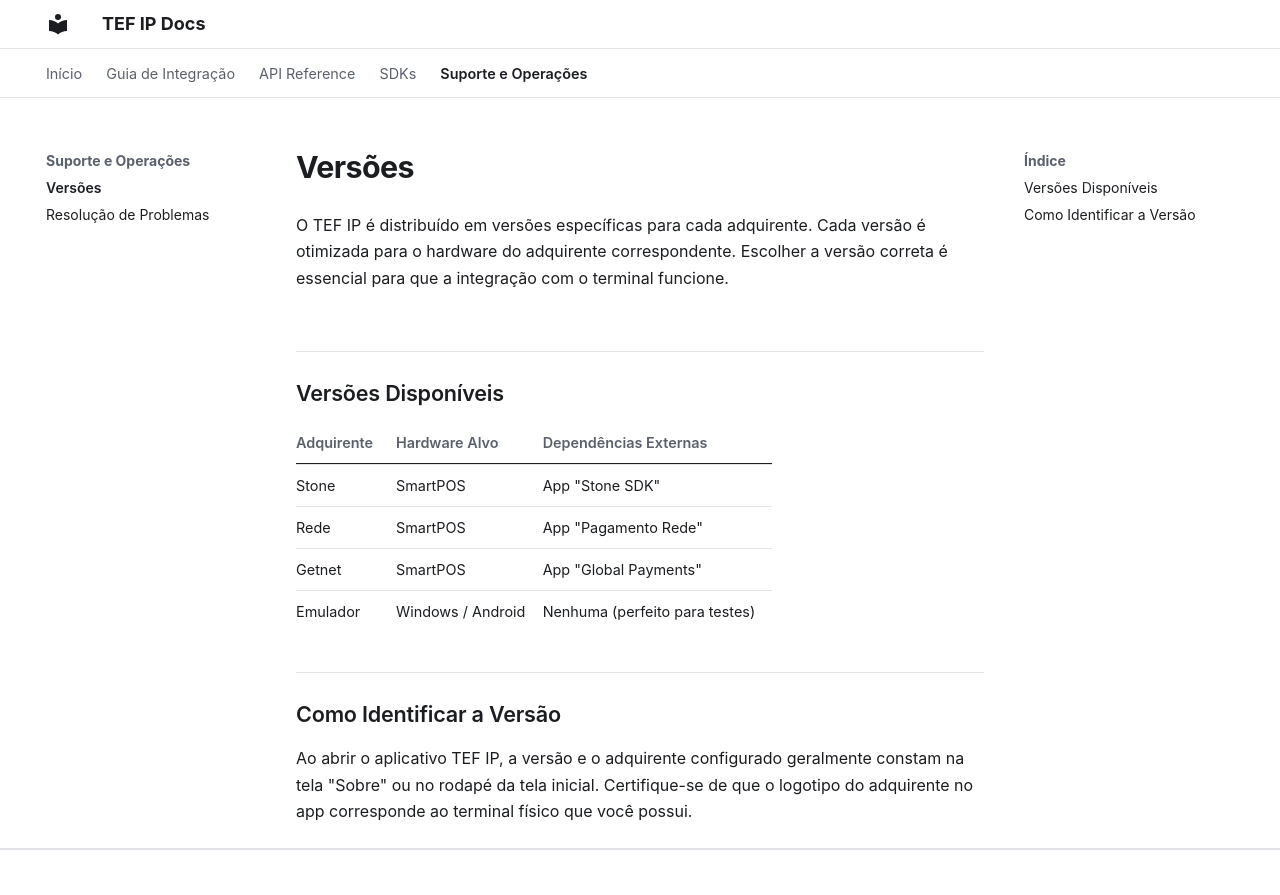

repository: TefIP/tefip_docs · page: suporte/versoes/index.html · generator: mkdocs

# Versões

O TEF IP é distribuído em versões específicas para cada adquirente. Cada versão é otimizada para o hardware do adquirente correspondente. Escolher a versão correta é essencial para que a integração com o terminal funcione.

---

## Versões Disponíveis

| Adquirente | Hardware Alvo | Dependências Externas |
|------------|---------------|-----------------------|
| Stone | SmartPOS | App "Stone SDK" |
| Rede | SmartPOS | App "Pagamento Rede" |
| Getnet | SmartPOS | App "Global Payments" |
| Emulador | Windows / Android | Nenhuma (perfeito para testes) |


## Como Identificar a Versão

Ao abrir o aplicativo TEF IP, a versão e o adquirente configurado geralmente constam na tela "Sobre" ou no rodapé da tela inicial. Certifique-se de que o logotipo do adquirente no app corresponde ao terminal físico que você possui.
